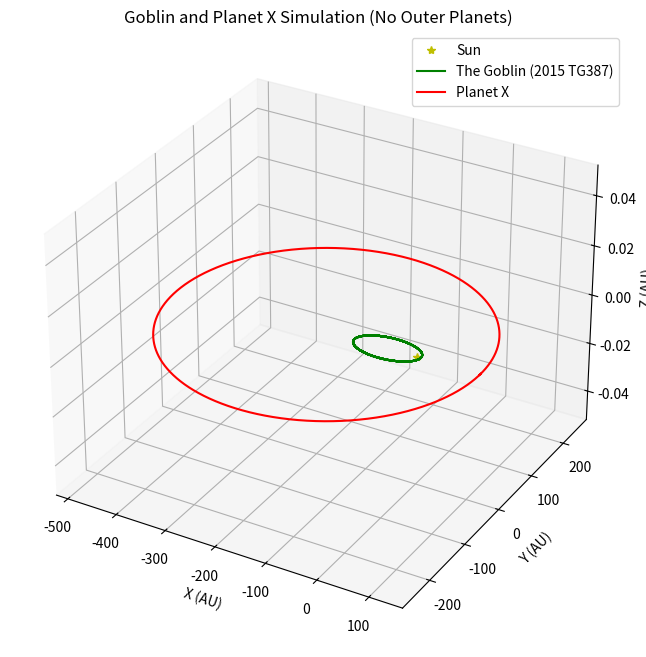

Write Python code to recreate this figure.
import numpy as np
import matplotlib.pyplot as plt

# Constants
G = 4 * np.pi**2  # Gravitational constant (AU^3 / yr^2 / Msun)

# Masses (Msun)
M_sun = 1.0  # Sun
M_goblin = 1e-8  # Goblin
M_Earth = 3e-6 # Earth 
M_planetX = 10 * M_Earth # Planet X (~10 Earth masses)

# Masses of outer planets (and Pluto)
masses = {
    "Uranus": 0.000044, # Uranus
    "Neptune": 0.000052, # Neptune
    "Pluto": 1.303e-4 * M_Earth,  # Pluto (~0.0022 Earth masses)
}


# Semi-major axes (AU)

# From (Sheppard et al., 2018)
a_goblin = 65 # Approximation for Goblin
ecc_goblin = 0.9  # Observation eccentricity for Goblin

# From (Batygin and Brown, 2016)
a_planetX = 300  # Approximation for Planet X 
ecc_planetX = 0.6  # Speculated eccentricity for Planet X

# Semi major axes of outer planets (and Pluto)
semi_major_axes = {
    "Uranus": 19.2,
    "Neptune": 30.1,
    "Pluto": 39.5,
}

# Initial positions (AU) at periapsis
r_goblin = np.array([a_goblin * (1 - ecc_goblin), 0, 0], dtype='float64')
r_planetX = np.array([a_planetX * (1 - ecc_planetX), 0, 0], dtype='float64')

# Initial velocities (AU/yr) using vis-viva equation
v_goblin = np.array([0, np.sqrt(G * M_sun * (2 / np.linalg.norm(r_goblin) - 1 / a_goblin)), 0], dtype='float64')
v_planetX = np.array([0, np.sqrt(G * M_sun * (2 / np.linalg.norm(r_planetX) - 1 / a_planetX)), 0], dtype='float64')

# Initialize planetary positions
planet_positions = {}
for planet, a in semi_major_axes.items():
    planet_positions[planet] = np.array([a, 0, 0], dtype='float64')

# Time parameters
T = 5200  # Time in years for Planet X to complete 1 orbit
dt = 0.01  # Time step in years
steps = int(T / dt)

# Initialize arrays (position and velocity)
pos_goblin = np.zeros((steps, 3))
pos_planetX = np.zeros((steps, 3))
vel_goblin = np.zeros((steps, 3))
vel_planetX = np.zeros((steps, 3))
pos_goblin[0], vel_goblin[0] = r_goblin, v_goblin
pos_planetX[0], vel_planetX[0] = r_planetX, v_planetX

# Gravitational force function
def grav_force(m1, r1, r2):
    r = np.linalg.norm(r1 - r2)
    if r == 0:
        return np.zeros(3)
    return G * m1 / r**3 * (r2 - r1)

# Simulation loop
for i in range(1, steps):
    # Forces from Sun and Planet X
    F_goblin_sun = grav_force(M_sun, pos_goblin[i-1], np.zeros(3))
    F_goblin_planetX = grav_force(M_planetX, pos_goblin[i-1], pos_planetX[i-1])
    F_planetX_sun = grav_force(M_sun, pos_planetX[i-1], np.zeros(3))
    F_planetX_goblin = -F_goblin_planetX
    '''
    # Add gravitational forces from outer planets
    F_goblin_outer = np.zeros(3)
    for planet, mass in masses.items():
        F_goblin_outer += grav_force(mass, pos_goblin[i-1], planet_positions[planet])
    '''
    # Net forces
    F_goblin = F_goblin_sun + F_goblin_planetX 
    F_planetX = F_planetX_sun + F_planetX_goblin

    # Update velocities
    vel_goblin[i] = vel_goblin[i-1] + F_goblin * dt
    vel_planetX[i] = vel_planetX[i-1] + F_planetX * dt

    # Update positions
    pos_goblin[i] = pos_goblin[i-1] + vel_goblin[i] * dt
    pos_planetX[i] = pos_planetX[i-1] + vel_planetX[i] * dt

# Simulation time!

# Plot Sun, the Goblin and Planet X's orbits
fig = plt.figure(figsize=(10, 8))
ax = fig.add_subplot(111, projection='3d')
ax.plot([0], [0], [0], 'y*', label='Sun')
ax.plot(pos_goblin[:, 0], pos_goblin[:, 1], pos_goblin[:, 2], 'g-', label='The Goblin (2015 TG387)')
ax.plot(pos_planetX[:, 0], pos_planetX[:, 1], pos_planetX[:, 2], 'r-', label='Planet X')
'''
# Plot outer planets
planet_colors = {
    "Neptune": 'blue',
    "Uranus": 'teal',
    "Pluto": 'gray'
}
for planet, position in planet_positions.items():
    ax.scatter(position[0], position[1], position[2], color = planet_colors[planet], label=planet)
'''
ax.set_title('Goblin and Planet X Simulation (No Outer Planets)')
ax.set_xlabel('X (AU)')
ax.set_ylabel('Y (AU)')
ax.set_zlabel('Z (AU)')
ax.legend()
plt.show()